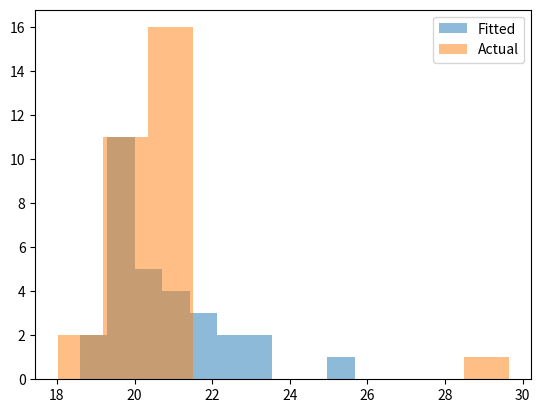

Here is the Python script that generated this plot:
import scipy
import scipy.stats
import matplotlib
import matplotlib.pyplot as plt

class Distribution(object):
    
    def __init__(self,dist_names_list = []):
        self.dist_names = ['norm','lognorm','expon']
        self.dist_results = []
        self.params = {}
        
        self.DistributionName = ""
        self.PValue = 0
        self.Param = None
        
        self.isFitted = False
        
        
    def Fit(self, y):
        self.dist_results = []
        self.params = {}
        for dist_name in self.dist_names:
            dist = getattr(scipy.stats, dist_name)
            param = dist.fit(y)
            
            self.params[dist_name] = param
            #Applying the Kolmogorov-Smirnov test
            D, p = scipy.stats.kstest(y, dist_name, args=param);
            self.dist_results.append((dist_name,p))
        #select the best fitted distribution
        sel_dist,p = (max(self.dist_results,key=lambda item:item[1]))
        #store the name of the best fit and its p value
        self.DistributionName = sel_dist
        self.PValue = p
        
        self.isFitted = True
        return self.DistributionName,self.PValue
    
    def Random(self, n = 1):
        if self.isFitted:
            dist_name = self.DistributionName
            param = self.params[dist_name]
            #initiate the scipy distribution
            dist = getattr(scipy.stats, dist_name)
            return dist.rvs(*param[:-2], loc=param[-2], scale=param[-1], size=n)
        else:
            raise ValueError('Must first run the Fit method.')
            
    def Plot(self,y):
        x = self.Random(n=len(y))
        plt.hist(x, alpha=0.5, label='Fitted')
        plt.hist(y, alpha=0.5, label='Actual')
        plt.legend(loc='upper right')
        plt.savefig("distrib.pdf")


from scipy.stats import expon
#r = expon.rvs(size=5000) #exponential
data = [29.64, 21.2, 21.48, 20.57, 20.74, 20.19, 20.17, 20.54, 20.1, 20.21, 20.51, 20.41, 20.48, 20.08, 19.5, 20.81, 20.79, 18.39, 19.43, 20.67, 20.87, 20.41, 19.87, 20.61, 20.31, 20.53, 20.85, 20.16, 18.02, 19.34]
dst = Distribution()
f = open("Kolmogorov_Smirnov_test.txt", "a")
print(dst.Fit(data))
f.write(str(dst.Fit(data)))
dst.Plot(data)
f.close()
